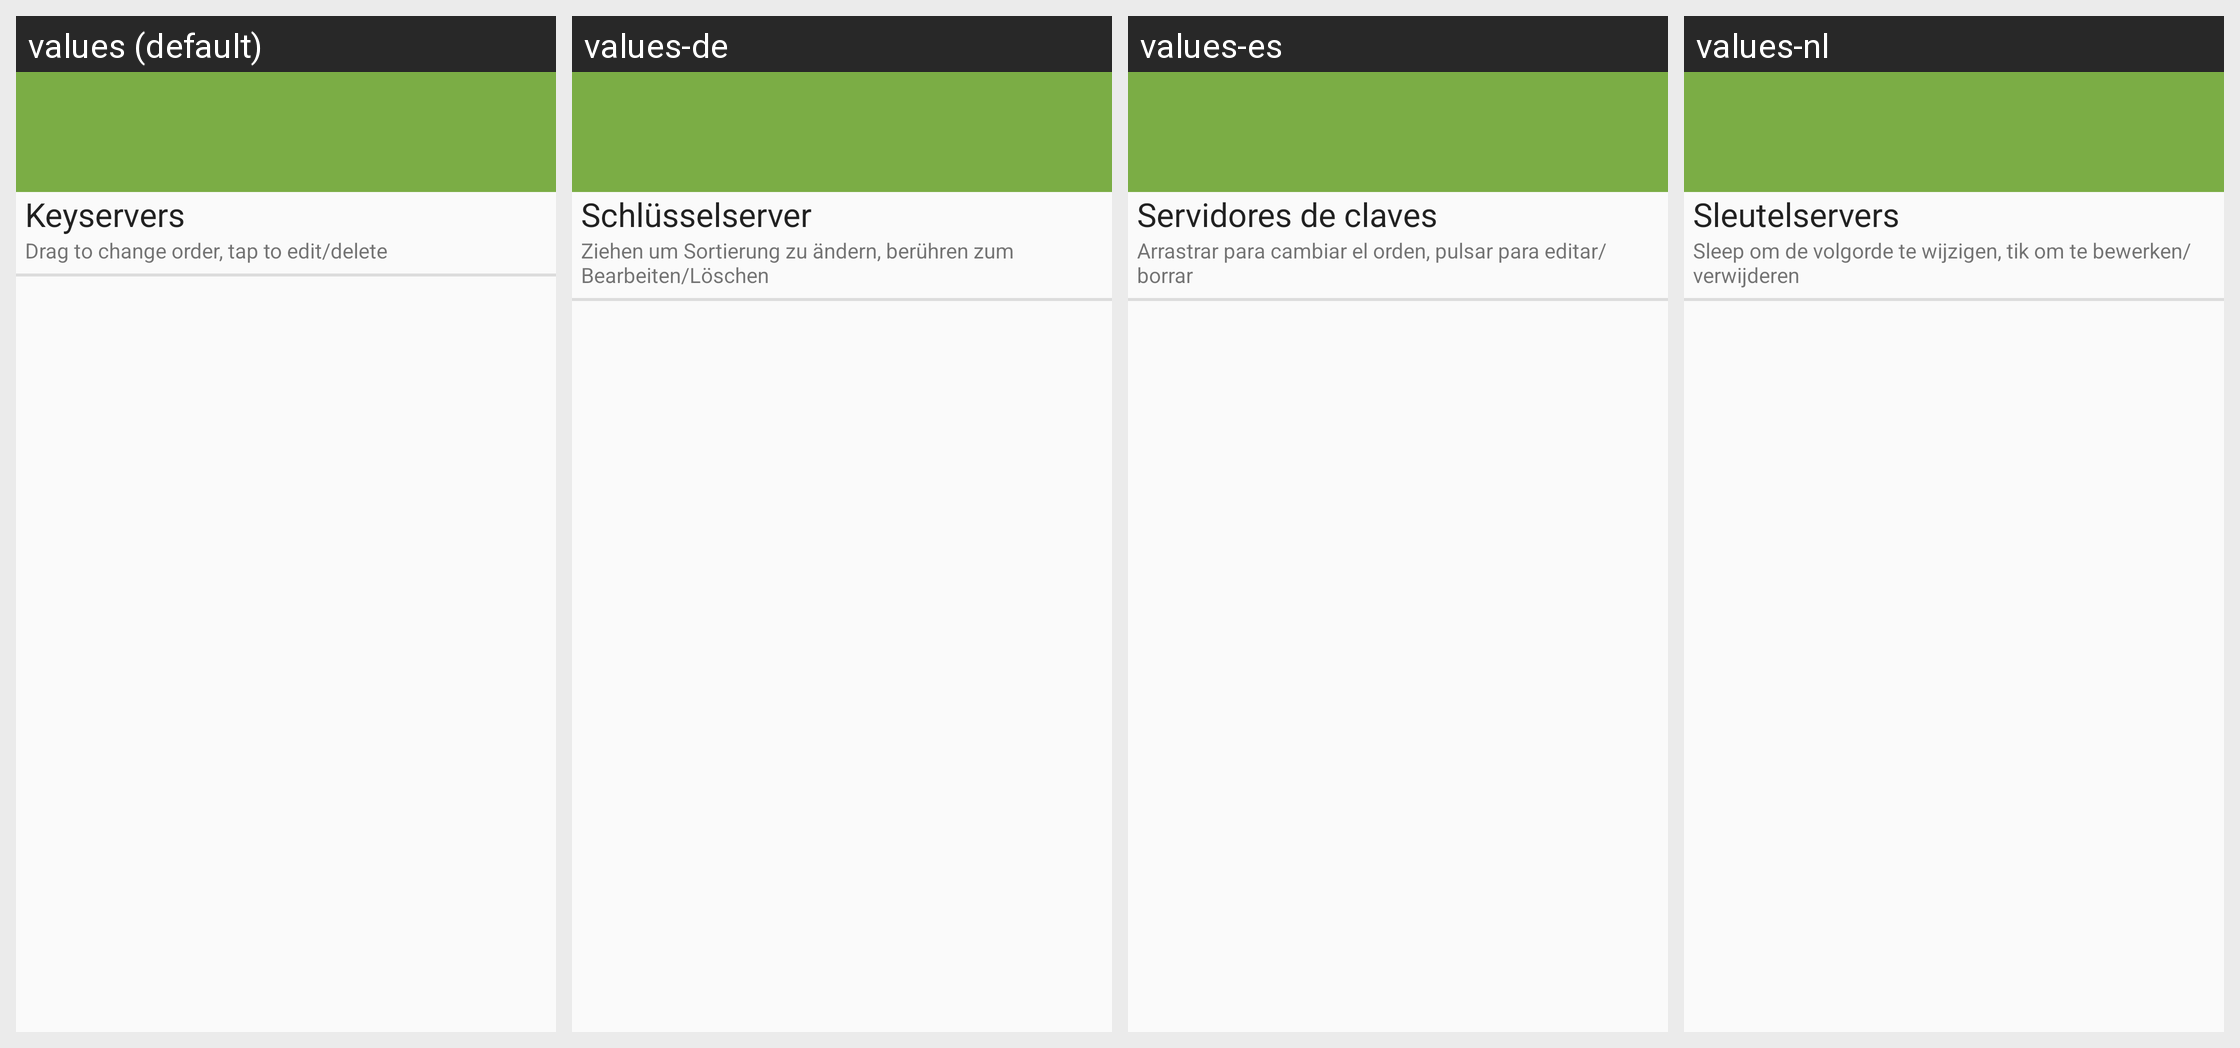

Locale-by-locale string values for the Android screen shown in this grid:
Android screen res/layout/key_server_preference.xml rendered under 4 locales, left to right: values (default), values-de, values-es, values-nl. Device: Nexus 5 (rendered at 1080×1920; each locale shown at half size, 540×960, under a caption strip naming it); theme Theme.Keychain.Light.
Other locales in the repository, not shown: values-ar, values-bg, values-bn, values-br, values-ca, values-cs, values-da, values-el, values-eo, values-es-rMX, values-et, values-eu, values-fa, values-fi, values-fr, values-gl, values-hi, values-hu, values-id, values-in, values-it, values-iw, values-ja, values-jv, values-kn, values-ko, values-la, values-nb, values-nl-rBE, values-no, values-pa, values-pl, values-pt, values-pt-rBR, values-ro, values-ru, values-sk, values-sl, values-sr, values-sv, values-te, values-th, values-tr, values-uk, values-ur, values-vi, values-zh, values-zh-rCN, values-zh-rTW.
Strings drawn on this screen, with the default value and each locale's value (text and hints the layout hard-codes, and strings that could not be matched under every locale, appear in the picture but are not listed):

label_keyservers_title
  values: Keyservers
  values-de: Schlüsselserver
  values-es: Servidores de claves
  values-nl: Sleutelservers

label_keyserver_settings_hint
  values: Drag to change order, tap to edit/delete
  values-de: Ziehen um Sortierung zu ändern, berühren zum Bearbeiten/Löschen
  values-es: Arrastrar para cambiar el orden, pulsar para editar/borrar
  values-nl: Sleep om de volgorde te wijzigen, tik om te bewerken/verwijderen
